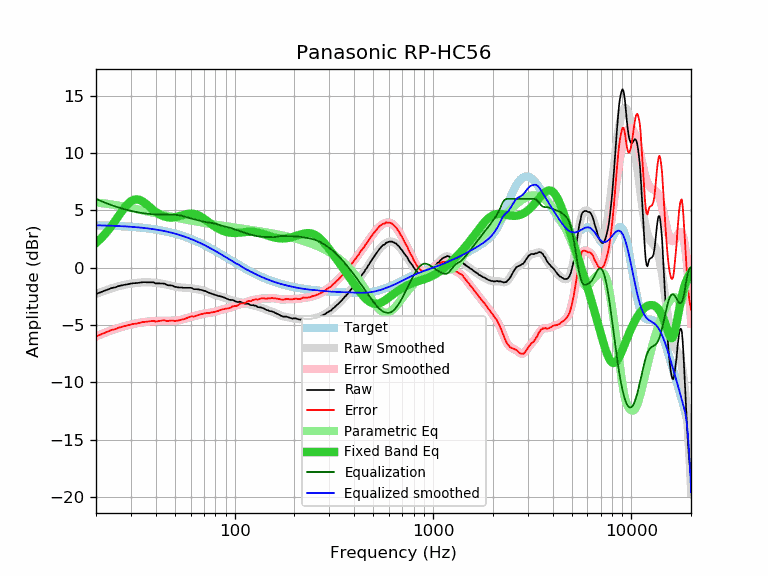

Data behind this chart, as committed beside it:
frequency, raw, error, smoothed, error_smoothed, equalization, parametric_eq, equalized_raw, equalized_smoothed, target
20, -2.29, -5.99, -2.29, -5.99, 5.99, 2.16, 3.70, 3.70, 3.70
21, -2.15, -5.84, -2.15, -5.84, 5.84, 2.49, 3.69, 3.69, 3.69
22, -2.02, -5.70, -2.02, -5.70, 5.70, 2.85, 3.68, 3.68, 3.68
23, -1.89, -5.56, -1.90, -5.57, 5.57, 3.25, 3.68, 3.67, 3.67
24, -1.77, -5.43, -1.79, -5.45, 5.45, 3.66, 3.68, 3.66, 3.66
25, -1.71, -5.36, -1.70, -5.34, 5.34, 4.09, 3.63, 3.65, 3.65
26, -1.60, -5.23, -1.62, -5.25, 5.25, 4.51, 3.64, 3.63, 3.63
27, -1.54, -5.16, -1.54, -5.16, 5.16, 4.92, 3.62, 3.62, 3.62
28, -1.48, -5.08, -1.48, -5.09, 5.09, 5.28, 3.60, 3.60, 3.60
29, -1.44, -5.03, -1.43, -5.02, 5.02, 5.58, 3.57, 3.59, 3.59
30, -1.38, -4.95, -1.39, -4.96, 4.96, 5.80, 3.57, 3.57, 3.57
31, -1.35, -4.90, -1.35, -4.90, 4.90, 5.92, 3.55, 3.55, 3.55
32, -1.34, -4.87, -1.32, -4.85, 4.85, 5.96, 3.51, 3.53, 3.53
33, -1.31, -4.82, -1.30, -4.81, 4.81, 5.92, 3.50, 3.51, 3.51
34, -1.27, -4.76, -1.28, -4.77, 4.77, 5.82, 3.50, 3.49, 3.49
35, -1.26, -4.73, -1.28, -4.74, 4.74, 5.68, 3.48, 3.46, 3.46
36, -1.27, -4.71, -1.27, -4.71, 4.71, 5.52, 3.44, 3.44, 3.44
37, -1.27, -4.69, -1.28, -4.69, 4.69, 5.34, 3.42, 3.41, 3.41
38, -1.27, -4.66, -1.29, -4.67, 4.67, 5.17, 3.40, 3.39, 3.39
39, -1.27, -4.63, -1.30, -4.66, 4.66, 5.01, 3.39, 3.36, 3.36
40, -1.37, -4.70, -1.32, -4.65, 4.65, 4.86, 3.28, 3.33, 3.33
41, -1.37, -4.67, -1.34, -4.64, 4.64, 4.74, 3.27, 3.30, 3.30
42, -1.37, -4.64, -1.37, -4.64, 4.64, 4.63, 3.26, 3.27, 3.27
43, -1.38, -4.62, -1.40, -4.63, 4.63, 4.54, 3.25, 3.23, 3.23
44, -1.38, -4.58, -1.43, -4.63, 4.63, 4.47, 3.24, 3.20, 3.20
45, -1.45, -4.62, -1.46, -4.63, 4.63, 4.42, 3.17, 3.16, 3.16
46, -1.53, -4.66, -1.50, -4.63, 4.63, 4.39, 3.09, 3.13, 3.13
47, -1.53, -4.62, -1.54, -4.63, 4.63, 4.38, 3.09, 3.09, 3.09
48, -1.55, -4.60, -1.57, -4.63, 4.63, 4.38, 3.07, 3.05, 3.05
49, -1.59, -4.61, -1.61, -4.62, 4.62, 4.39, 3.03, 3.01, 3.01
50, -1.67, -4.64, -1.65, -4.62, 4.62, 4.41, 2.94, 2.97, 2.97
51, -1.68, -4.61, -1.68, -4.61, 4.61, 4.44, 2.92, 2.93, 2.93
52, -1.72, -4.61, -1.70, -4.59, 4.59, 4.47, 2.86, 2.89, 2.89
53, -1.72, -4.57, -1.72, -4.56, 4.56, 4.51, 2.84, 2.84, 2.84
54, -1.72, -4.52, -1.73, -4.53, 4.53, 4.56, 2.81, 2.80, 2.80
55, -1.75, -4.51, -1.74, -4.49, 4.49, 4.60, 2.74, 2.75, 2.75
56, -1.75, -4.46, -1.75, -4.45, 4.45, 4.63, 2.70, 2.71, 2.71
57, -1.75, -4.41, -1.75, -4.41, 4.41, 4.66, 2.66, 2.66, 2.66
58, -1.75, -4.36, -1.76, -4.37, 4.37, 4.69, 2.62, 2.61, 2.61
59, -1.75, -4.32, -1.77, -4.34, 4.34, 4.71, 2.58, 2.56, 2.56
60, -1.75, -4.27, -1.79, -4.30, 4.30, 4.71, 2.55, 2.51, 2.51
61, -1.77, -4.24, -1.80, -4.27, 4.27, 4.71, 2.49, 2.46, 2.46
62, -1.86, -4.28, -1.82, -4.24, 4.24, 4.70, 2.37, 2.41, 2.41
63, -1.87, -4.24, -1.84, -4.20, 4.20, 4.67, 2.33, 2.36, 2.36
64, -1.87, -4.18, -1.86, -4.17, 4.17, 4.64, 2.30, 2.31, 2.31
65, -1.88, -4.14, -1.88, -4.14, 4.14, 4.59, 2.26, 2.26, 2.26
66, -1.90, -4.11, -1.91, -4.11, 4.11, 4.54, 2.21, 2.21, 2.21
67, -1.92, -4.08, -1.93, -4.08, 4.08, 4.48, 2.16, 2.15, 2.15
68, -1.94, -4.04, -1.95, -4.05, 4.05, 4.42, 2.11, 2.10, 2.10
69, -1.97, -4.02, -1.98, -4.03, 4.03, 4.35, 2.05, 2.05, 2.05
70, -2.00, -4.00, -2.01, -4.00, 4.00, 4.27, 2.00, 1.99, 1.99
71, -2.04, -3.98, -2.05, -3.98, 3.98, 4.20, 1.94, 1.94, 1.94
72, -2.07, -3.96, -2.08, -3.97, 3.97, 4.12, 1.90, 1.88, 1.88
73, -2.13, -3.96, -2.12, -3.95, 3.95, 4.04, 1.82, 1.83, 1.83
74, -2.17, -3.95, -2.16, -3.94, 3.94, 3.97, 1.77, 1.78, 1.78
75, -2.21, -3.93, -2.21, -3.93, 3.93, 3.89, 1.71, 1.72, 1.72
76, -2.24, -3.91, -2.24, -3.91, 3.91, 3.82, 1.67, 1.67, 1.67
77, -2.28, -3.90, -2.28, -3.89, 3.89, 3.74, 1.61, 1.61, 1.61
78, -2.31, -3.87, -2.32, -3.88, 3.88, 3.68, 1.56, 1.56, 1.56
79, -2.35, -3.86, -2.35, -3.85, 3.85, 3.61, 1.50, 1.50, 1.50
... 553 more rows
